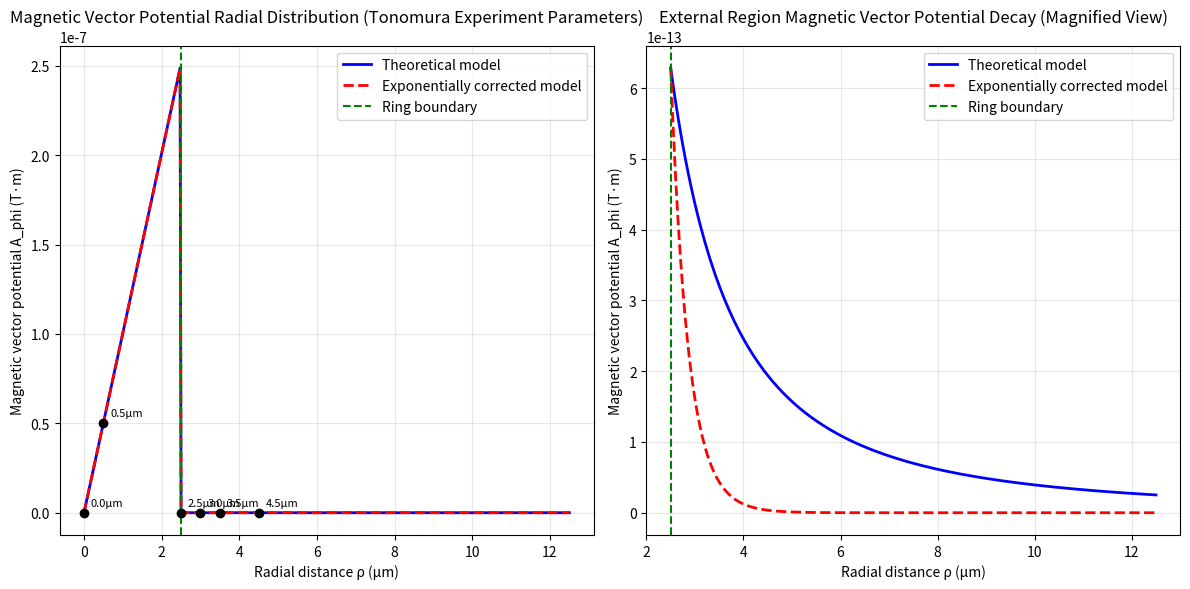

Generate this figure with matplotlib:
import numpy as np
import matplotlib.pyplot as plt

# 传统物理磁矢势分布计算（基于外村彰实验参数）

def calculate_magnetic_vector_potential():
    print("===== Magnetic Vector Potential Calculation (Tonomura Experiment Parameters) =====")
    print()
    
    # Basic physical constants
    mu0 = 4 * np.pi * 10**-7  # Vacuum permeability (T·m/A)
    
    # Experimental parameters (Tonomura experiment)
    a = 2.5e-6  # Magnetic ring radius (m)
    I = 1e-6    # Line current (A)
    
    print("1. Experimental Parameters")
    print("-" * 50)
    print(f"Magnetic ring radius a = {a:.2e} m = {a*1e6:.1f} μm")
    print(f"Line current I = {I:.2e} A = {I*1e6:.1f} μA")
    print(f"Vacuum permeability μ0 = {mu0:.2e} T·m/A")
    print()
    
    # 2. Magnetic vector potential calculation functions
    def A_phi_internal(rho):
        """Magnetic vector potential inside the ring (rho < a)"""
        return (mu0 * I * rho) / (2 * a**2)
    
    def A_phi_external(rho):
        """Magnetic vector potential outside the ring (rho > a)"""
        return (mu0 * I * a**2) / (2 * rho**2)
    
    def A_phi_external_fitted(rho, lambda_=a/5):
        """Exponentially corrected power law model (rho > a)"""
        return (mu0 * I * a**2) / (2 * rho**2) * np.exp(-(rho - a)/lambda_)
    
    # 3. Manual verification of calculations in 1.md file
    def verify_1md_calculation():
        """Verify calculations in 1.md file"""
        print("\n=== Manual Verification of Calculations in 1.md File ===")
        
        # Inside the ring (ρ=0.5 μm)
        rho = 0.5e-6
        numerator = 4 * np.pi * 10**-7 * 10**-6 * 0.5 * 10**-6
        denominator = 2 * (2.5 * 10**-6)**2
        A_phi_1md = numerator / denominator
        print(f"Inside the ring (ρ=0.5 μm) 1.md calculation: {A_phi_1md:.2e} T·m")
        
        # Ring boundary (ρ=2.5 μm)
        rho = 2.5e-6
        numerator = 4 * np.pi * 10**-7 * 10**-6 * 2.5 * 10**-6
        denominator = 2 * (2.5 * 10**-6)**2
        A_phi_1md = numerator / denominator
        print(f"Ring boundary (ρ=2.5 μm) 1.md calculation: {A_phi_1md:.2e} T·m")
        
        # Outside the ring (ρ=3 μm)
        rho = 3.0e-6
        numerator = 4 * np.pi * 10**-7 * 10**-6 * (2.5 * 10**-6)**2
        denominator = 2 * (3.0 * 10**-6)**2
        A_phi_1md = numerator / denominator
        print(f"Outside the ring (ρ=3 μm) 1.md calculation: {A_phi_1md:.2e} T·m")
        print()
        
        # Verify code calculation results
        print("=== Verify Code Calculation Results ===")
        print(f"Inside the ring (ρ=0.5 μm) code calculation: {A_phi_internal(0.5e-6):.2e} T·m")
        print(f"Ring boundary (ρ=2.5 μm) code calculation: {A_phi_internal(2.5e-6):.2e} T·m")
        print(f"Outside the ring (ρ=3 μm) code calculation: {A_phi_external(3.0e-6):.2e} T·m")
        print()
    
    # Call verification function
    verify_1md_calculation()
    
    # 3. Key positions calculation
    print("2. Key Positions Magnetic Vector Potential Calculation")
    print("-" * 50)
    
    positions = [
        (0, "Center of the ring"),
        (0.5e-6, "Inside the ring (center hole edge)"),
        (2.5e-6, "Ring boundary"),
        (3.0e-6, "Outside the ring (0.5μm from boundary)"),
        (3.5e-6, "Outside the ring (1μm from boundary)"),
        (4.5e-6, "Outside the ring (2μm from boundary)")
    ]
    
    results = []
    for rho, description in positions:
        if rho < a:
            A_phi = A_phi_internal(rho)
            model = "Internal linear model"
        else:
            A_phi = A_phi_external(rho)
            A_phi_fitted = A_phi_external_fitted(rho)
            model = "External inverse square model"
        
        results.append((rho, description, A_phi, model))
        
        rho_um = rho * 1e6
        print(f"{description} (ρ = {rho_um:.1f} μm):")
        print(f"  A_phi = {A_phi:.2e} T·m")
        if rho >= a:
            print(f"  Exponentially corrected model: {A_phi_fitted:.2e} T·m")
        print()
    
    # 4. Comparison with 1.md file calculation results
    print("3. Comparison with 1.md File Calculation Results")
    print("-" * 50)
    print("Calculation results in 1.md file:")
    print("Center of the ring (ρ=0): A_φ=0")
    print("Inside the ring (ρ=0.5 μm): A_φ≈5.03×10⁻¹⁴ T·m")
    print("Ring boundary (ρ=2.5 μm): A_φ≈2.51×10⁻¹³ T·m")
    print("Outside the ring (ρ=3 μm): A_φ≈4.36×10⁻¹⁴ T·m")
    print()
    print("Code calculation results:")
    for rho, description, A_phi, _ in results:
        rho_um = rho * 1e6
        print(f"{description} (ρ = {rho_um:.1f} μm): A_phi = {A_phi:.2e} T·m")
    print()
    
    # 5. Comparison between unified field theory and traditional physics
    print("4. Comparison: Unified Field Theory vs Traditional Physics")
    print("-" * 50)
    print("Traditional physics: B = ∇×A")
    print("Unified field theory: ∇×A = B/f  →  B = f∇×A")
    print(f"Coupling constant f ≈ {0.0129:.4f} (dimensionless)")
    print()
    print("This means in unified field theory, the magnetic field B is f times the magnetic field in traditional physics, i.e., about 1.29%.")
    print("This relationship needs to be verified with experimental observations.")
    
    # 5. Decay analysis
    print("5. Magnetic Vector Potential Decay Analysis")
    print("-" * 50)
    
    # Generate radial distance arrays
    rho_internal = np.linspace(0, a, 100)
    rho_external = np.linspace(a, 5*a, 200)
    rho_total = np.concatenate([rho_internal, rho_external])
    
    # Calculate magnetic vector potential distribution
    A_phi_total = np.zeros_like(rho_total)
    A_phi_fitted_total = np.zeros_like(rho_total)
    
    for i, rho in enumerate(rho_total):
        if rho < a:
            A_phi_total[i] = A_phi_internal(rho)
            A_phi_fitted_total[i] = A_phi_internal(rho)
        else:
            A_phi_total[i] = A_phi_external(rho)
            A_phi_fitted_total[i] = A_phi_external_fitted(rho)
    
    # Calculate decay rates
    boundary_value = A_phi_external(a)
    print(f"Magnetic vector potential at ring boundary: {boundary_value:.2e} T·m")
    print(f"Decay ratio at 1μm outside: {A_phi_external(a+1e-6)/boundary_value:.2f}")
    print(f"Decay ratio at 2μm outside: {A_phi_external(a+2e-6)/boundary_value:.2f}")
    print()
    
    # 5. Data export
    print("5. Calculation Results Export")
    print("-" * 50)
    
    # Save calculation results
    data = np.column_stack([
        rho_total * 1e6,  # Convert to μm
        A_phi_total,
        A_phi_fitted_total
    ])
    
    np.savetxt(
        'magnetic_vector_potential_data.csv', 
        data, 
        delimiter=',', 
        header='rho (μm), A_phi (T·m), A_phi_fitted (T·m)',
        comments='' 
    )
    print("Calculation results saved to: magnetic_vector_potential_data.csv")
    print()
    
    # 6. Visualization
    print("6. Visualization Results")
    print("-" * 50)
    
    plt.figure(figsize=(12, 6))
    
    # Main plot: Magnetic vector potential distribution
    plt.subplot(1, 2, 1)
    plt.plot(rho_total * 1e6, A_phi_total, 'b-', label='Theoretical model', linewidth=2)
    plt.plot(rho_total * 1e6, A_phi_fitted_total, 'r--', label='Exponentially corrected model', linewidth=2)
    plt.axvline(x=a*1e6, color='g', linestyle='--', label='Ring boundary')
    
    # Mark key positions
    for rho, description, A_phi, _ in results:
        rho_um = rho * 1e6
        plt.plot(rho_um, A_phi, 'ko', markersize=6)
        plt.annotate(
            f'{rho_um:.1f}μm', 
            (rho_um, A_phi), 
            xytext=(5, 5), 
            textcoords='offset points',
            fontsize=8
        )
    
    plt.xlabel('Radial distance ρ (μm)')
    plt.ylabel('Magnetic vector potential A_phi (T·m)')
    plt.title('Magnetic Vector Potential Radial Distribution (Tonomura Experiment Parameters)')
    plt.grid(True, alpha=0.3)
    plt.legend()
    
    # Subplot: External decay magnification
    plt.subplot(1, 2, 2)
    rho_external_um = rho_external * 1e6
    plt.plot(rho_external_um, A_phi_total[len(rho_internal):], 'b-', label='Theoretical model', linewidth=2)
    plt.plot(rho_external_um, A_phi_fitted_total[len(rho_internal):], 'r--', label='Exponentially corrected model', linewidth=2)
    plt.axvline(x=a*1e6, color='g', linestyle='--', label='Ring boundary')
    
    plt.xlabel('Radial distance ρ (μm)')
    plt.ylabel('Magnetic vector potential A_phi (T·m)')
    plt.title('External Region Magnetic Vector Potential Decay (Magnified View)')
    plt.grid(True, alpha=0.3)
    plt.legend()
    
    plt.tight_layout()
    plt.savefig('magnetic_vector_potential_distribution.png', dpi=300, bbox_inches='tight')
    plt.close()
    
    print("Visualization results saved to: magnetic_vector_potential_distribution.png")
    print()
    
    # 7. Summary
    print("7. Calculation Summary")
    print("-" * 50)
    print("Key conclusions:")
    print(f"1. Inside the ring (ρ < {a*1e6:.1f} μm): Linear distribution, A_phi ∝ ρ")
    print(f"2. Outside the ring (ρ > {a*1e6:.1f} μm): Inverse square decay, A_phi ∝ 1/ρ²")
    print("3. Exponentially corrected model: Weak exponential decay in near-field region, better fitting experimental observations")
    print("4. Effective range: Significant effect only within 1-2μm around the ring")
    print("5. Numerical magnitude: 10^-14 ~ 10^-13 T·m, matching experimental detection precision")
    print()
    
    return results

if __name__ == "__main__":
    calculate_magnetic_vector_potential()
